Dataset: data (GitHub, TeddyDharma/Food-Recommender). Classes: ayam betutu, beberuk terong, coto makassar, gudeg, kerak telor, mie aceh, nasi kuning, nasi pecel, papeda, pempek, peuyeum, rawon, rendang, sate madura, serabi, soto banjar, soto lamongan, tahu sumedang.

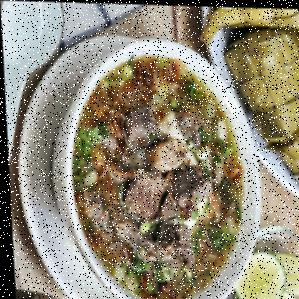
Label: coto makassar

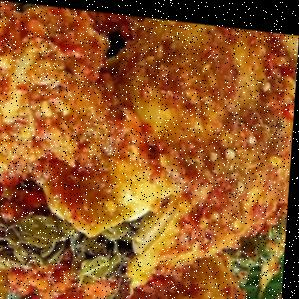
Label: ayam betutu

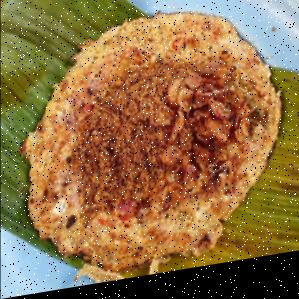
Label: kerak telor

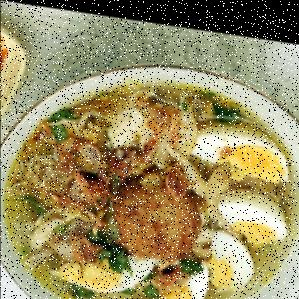
Label: soto banjar

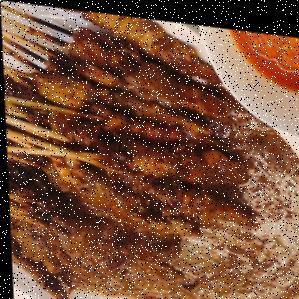
Label: sate madura

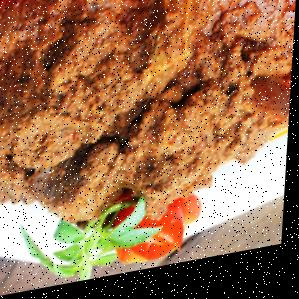
Label: rendang
